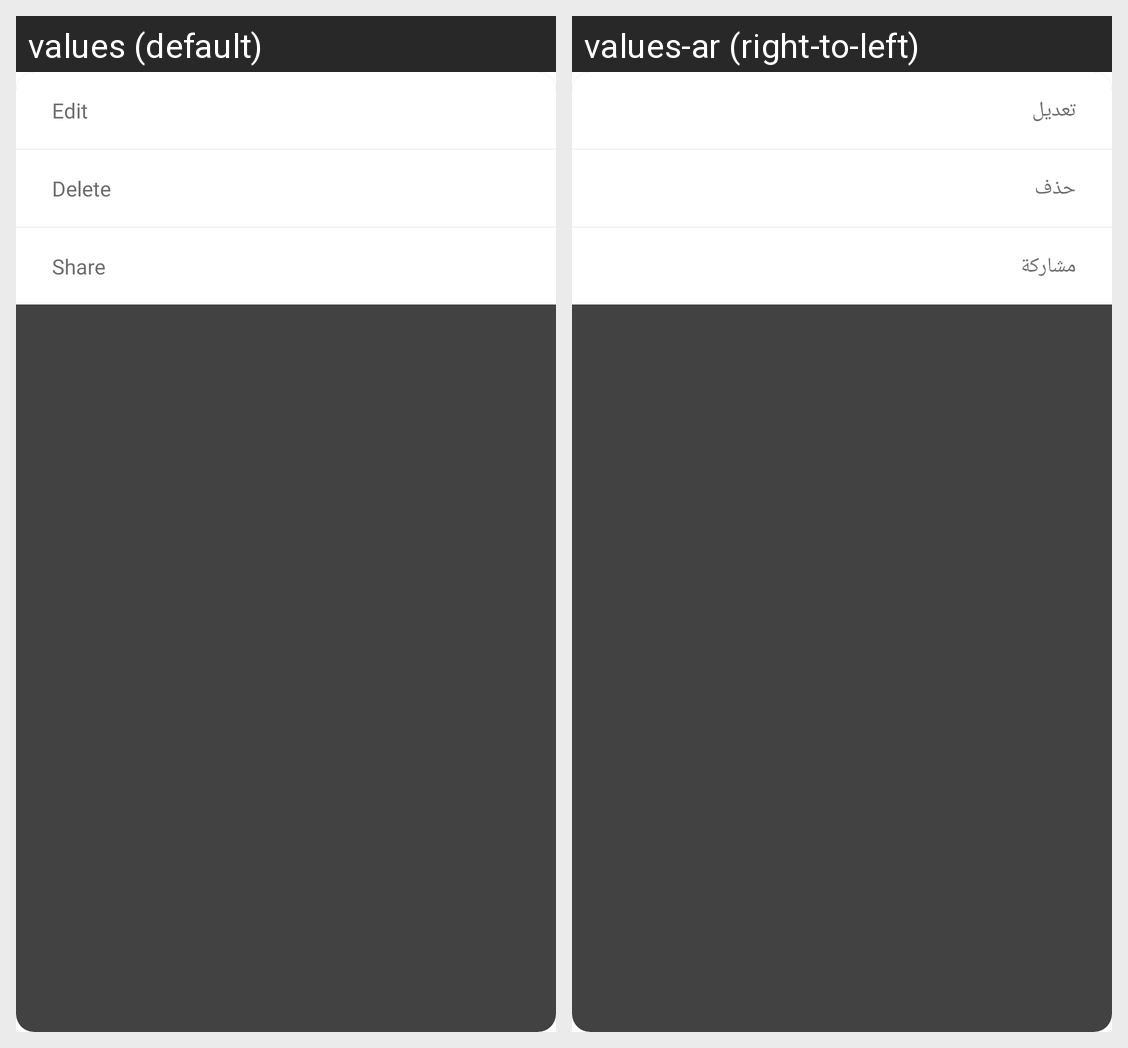

The same Android screen rendered under two of its app's locales, left to right. List the strings drawn on it with the default value and each locale's translation.
Android screen res/layout/dialog_user_options.xml rendered under 2 locales, left to right: values (default), values-ar (right-to-left). Device: Nexus 5 (rendered at 1080×1920; each locale shown at half size, 540×960, under a caption strip naming it); theme Theme.MyCash.Starting.
Strings drawn on this screen, with the default value and each locale's value (text and hints the layout hard-codes, and strings that could not be matched under every locale, appear in the picture but are not listed):

edit
  values: Edit
  values-ar: تعديل

delete
  values: Delete
  values-ar: حذف

share
  values: Share
  values-ar: مشاركة
